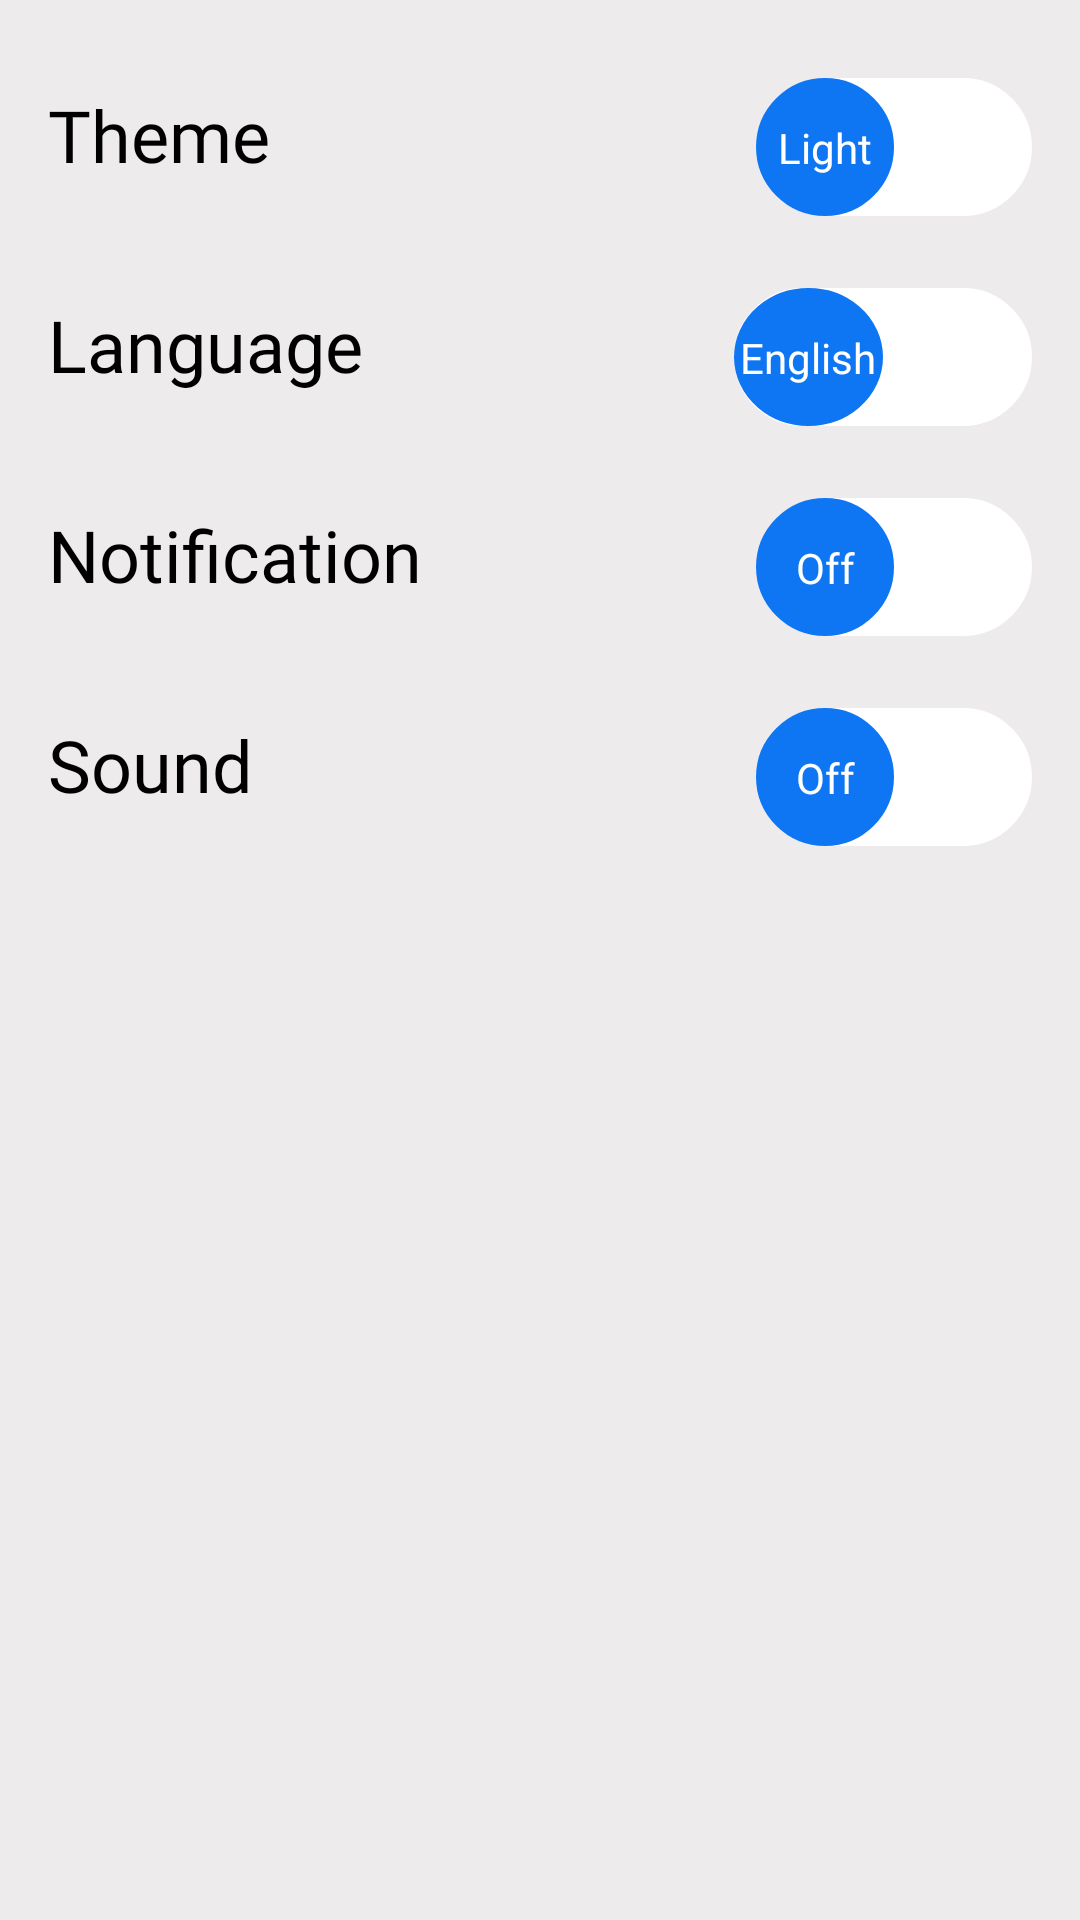

This screen was rendered from an Android layout file. Write that file and the resources it references.
<!-- AndroidManifest.xml: application theme Theme.AppCompat.NoActionBar -->
<!-- res/layout/fragment_setting.xml -->
<?xml version="1.0" encoding="utf-8"?>
<LinearLayout xmlns:android="http://schemas.android.com/apk/res/android"
    xmlns:tools="http://schemas.android.com/tools"
    android:layout_width="match_parent"
    android:layout_height="match_parent"
    xmlns:app="http://schemas.android.com/apk/res-auto"
    android:background="#EDEBEB"
    android:orientation="vertical"
    android:padding="16dp"
    tools:context=".screens.SettingFragment">

    <LinearLayout
        android:layout_width="match_parent"
        android:layout_height="wrap_content"
        android:orientation="horizontal">

        <TextView
            android:id="@+id/tvTheme"
            android:layout_width="wrap_content"
            android:layout_height="wrap_content"
            android:layout_marginTop="10dp"
            android:fontFamily="@font/spinnaker"
            android:text="Theme"
            android:textColor="@color/black"
            android:textSize="24sp" />

        <androidx.appcompat.widget.SwitchCompat
            android:id="@+id/themeSwitcher"
            android:layout_width="match_parent"
            android:layout_height="wrap_content"
            android:layout_marginTop="10dp"
            android:thumb="@drawable/thumb"
            app:track="@drawable/track"
            app:showText="true"
            android:textOn="Dark"
            android:textOff="Light"
            android:textColor="@color/black"/>
    </LinearLayout>

    <LinearLayout
        android:layout_width="match_parent"
        android:layout_height="wrap_content"
        android:orientation="horizontal"
        android:layout_marginTop="14dp">

        <TextView
            android:id="@+id/tvLanguage"
            android:layout_width="wrap_content"
            android:layout_height="wrap_content"
            android:layout_marginTop="10dp"
            android:fontFamily="@font/spinnaker"
            android:text="Language"
            android:textColor="@color/black"
            android:textSize="24sp" />

        <androidx.appcompat.widget.SwitchCompat
            android:id="@+id/languageSwitcher"
            android:layout_width="match_parent"
            android:layout_height="wrap_content"
            android:layout_marginTop="10dp"
            android:thumb="@drawable/thumb"
            app:track="@drawable/track"
            app:showText="true"
            android:textOn="Russian"
            android:textOff="English"/>
    </LinearLayout>

    <LinearLayout
        android:layout_width="match_parent"
        android:layout_height="wrap_content"
        android:orientation="horizontal"
        android:layout_marginTop="14dp">

        <TextView
            android:id="@+id/tvNotification"
            android:layout_width="wrap_content"
            android:layout_height="wrap_content"
            android:layout_marginTop="10dp"
            android:fontFamily="@font/spinnaker"
            android:text="Notification"
            android:textColor="@color/black"
            android:textSize="24sp" />

        <androidx.appcompat.widget.SwitchCompat
            android:id="@+id/notificationSwitcher"
            android:layout_width="match_parent"
            android:layout_height="wrap_content"
            android:layout_marginTop="10dp"
            android:thumb="@drawable/thumb"
            app:track="@drawable/track"
            app:showText="true"
            android:textOn="On"
            android:textOff="Off"/>
    </LinearLayout>

    <LinearLayout
        android:layout_width="match_parent"
        android:layout_height="wrap_content"
        android:orientation="horizontal"
        android:layout_marginTop="14dp">

        <TextView
            android:id="@+id/tvSound"
            android:layout_width="wrap_content"
            android:layout_height="wrap_content"
            android:layout_marginTop="10dp"
            android:fontFamily="@font/spinnaker"
            android:text="Sound"
            android:textColor="@color/black"
            android:textSize="24sp" />

        <androidx.appcompat.widget.SwitchCompat
            android:id="@+id/soundSwitcher"
            android:layout_width="match_parent"
            android:layout_height="wrap_content"
            android:layout_marginTop="10dp"
            android:thumb="@drawable/thumb"
            app:track="@drawable/track"
            app:showText="true"
            android:textOn="On"
            android:textOff="Off"/>
    </LinearLayout>
</LinearLayout>
<!-- resources referenced by this layout -->
<resources>
  <color name="black">#FF000000</color>
  <!-- drawable thumb (drawable) -->
  <?xml version="1.0" encoding="utf-8"?>
  <selector xmlns:android="http://schemas.android.com/apk/res/android">
      <item android:state_checkable="true">
          <shape android:shape="oval">
              <solid android:color="@color/white" />
              <stroke android:width="12dp" android:color="@color/white" />
              <size android:width="46dp" android:height="46dp" />
          </shape>
      </item>
  
      <item android:state_checkable="false">
          <shape android:shape="oval">
              <solid android:color="@color/main_view_color" />
              <stroke android:width="23dp" android:color="@color/main_view_color" />
              <size android:width="46dp" android:height="46dp" />
          </shape>
      </item>
  </selector>
  <!-- drawable track (drawable) -->
  <?xml version="1.0" encoding="utf-8"?>
  <selector xmlns:android="http://schemas.android.com/apk/res/android">
      <item android:state_checked="true">
          <shape android:shape="rectangle">
              <solid android:color="@color/main_view_color"/>
              <corners android:radius="100dp"/>
              <stroke android:width="30dp"
                  android:color="@color/main_view_color"/>
              <size android:height="10dp"
                  android:width="70dp"/>
          </shape>
      </item>
  
      <item android:state_checked="false">
          <shape android:shape="rectangle">
              <solid android:color="@color/white"/>
              <corners android:radius="100dp"/>
              <stroke android:width="1dp"
                  android:color="@color/white"/>
              <size android:height="10dp"
                  android:width="70dp"/>
          </shape>
      </item>
  </selector>
  <color name="white">#FFFFFFFF</color>
  <color name="main_view_color">#0F76F3</color>
</resources>
